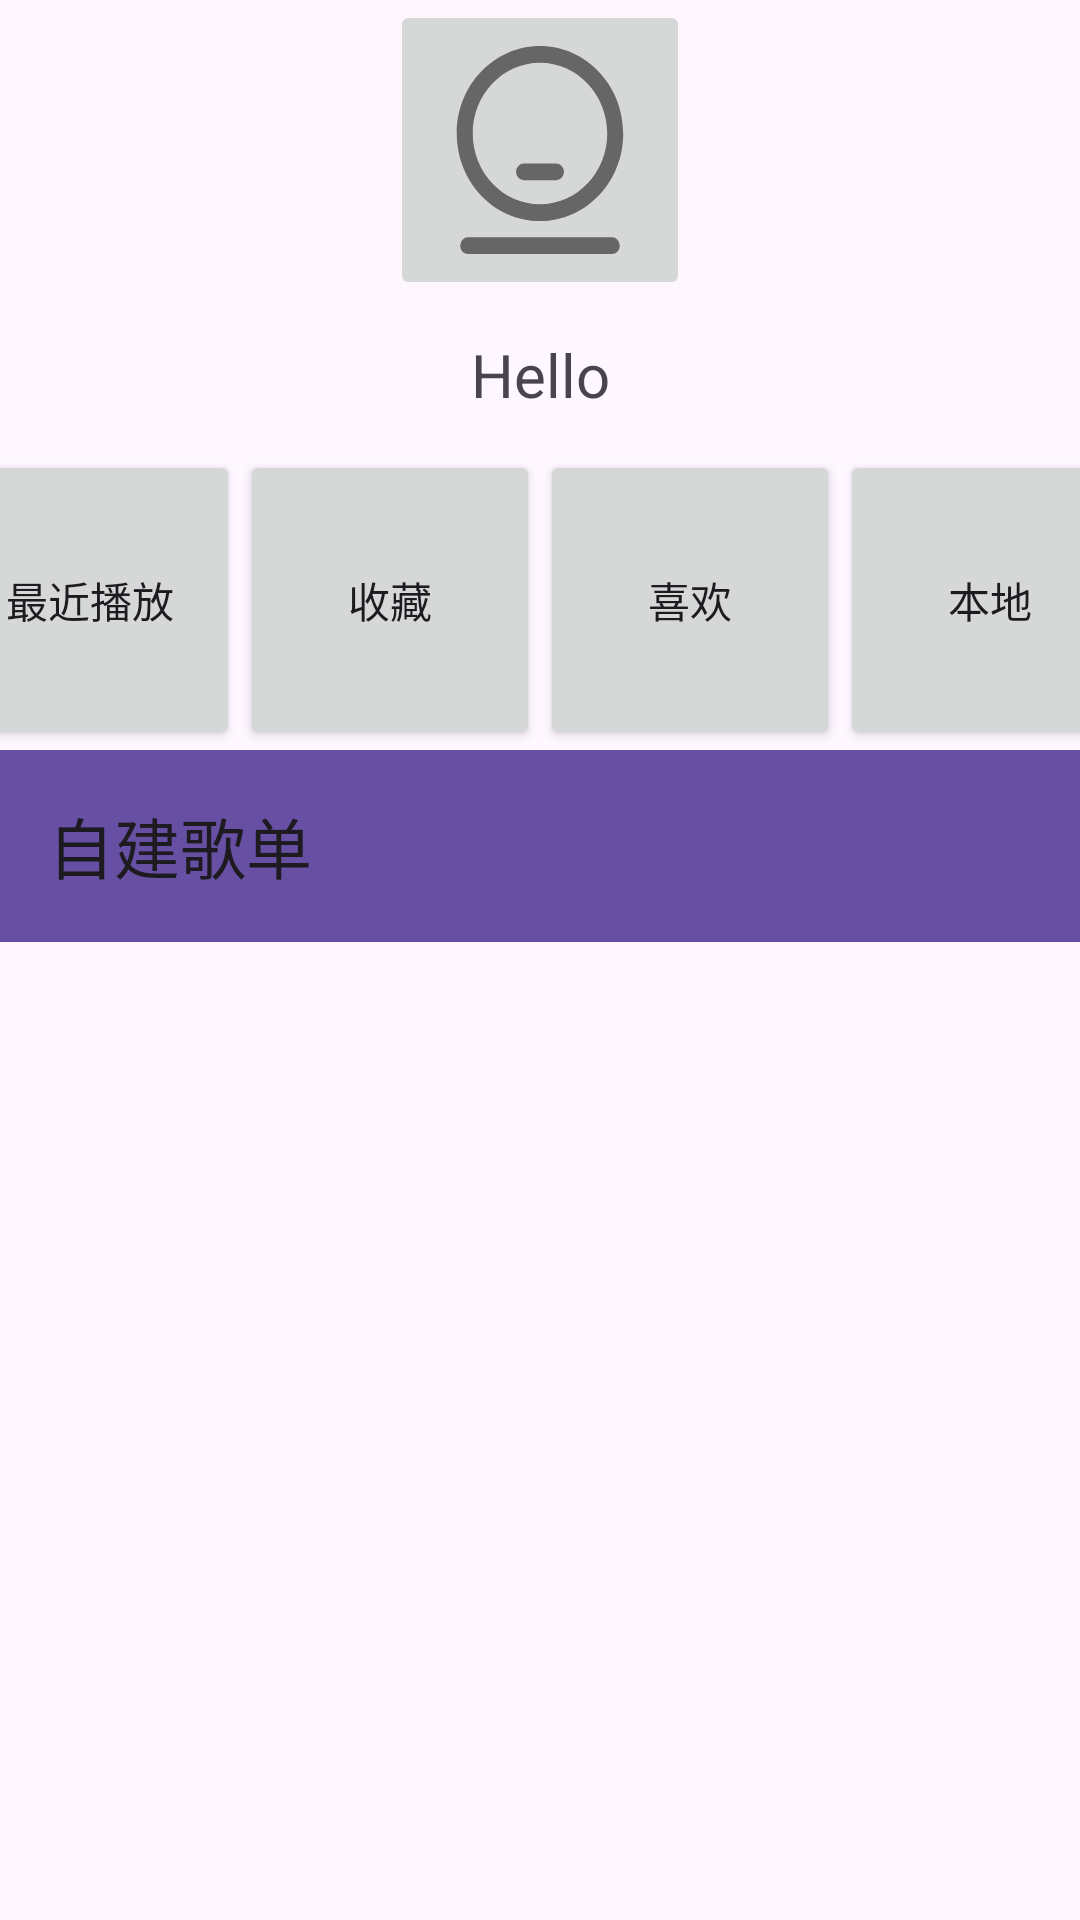

The Android layout XML behind this screen, and the referenced resources:
<!-- AndroidManifest.xml: application theme Theme.MusicYun -->
<!-- res/layout/fragment_my_music.xml -->
<?xml version="1.0" encoding="utf-8"?>
<LinearLayout xmlns:android="http://schemas.android.com/apk/res/android"
    xmlns:tools="http://schemas.android.com/tools"
    android:layout_width="match_parent"
    android:layout_height="match_parent"
    xmlns:app="http://schemas.android.com/apk/res-auto"
    tools:context=".ui.mymusic.MyMusicFragment">
    <LinearLayout
        android:layout_width="match_parent"
        android:orientation="vertical"
        android:gravity="center"
        android:layout_height="wrap_content">
        <ImageButton 
            android:layout_width="100dp"
            android:layout_height="100dp"
            android:scaleType="fitXY"
            android:id="@+id/user_head"
            android:src="@drawable/ic_btn_my"

            />
        <TextView
        android:layout_width="match_parent"
        android:layout_height="50dp"
            android:gravity="center"
            android:textSize="20dp"
        android:text="Hello" />
        <LinearLayout
            android:layout_width="match_parent"
            android:layout_height="wrap_content"
            android:orientation="horizontal"
            android:gravity="center"
            >
            <Button
                android:layout_width="100dp"
                android:layout_height="100dp"
                android:id="@+id/recent"
                android:text="最近播放"
                />
            <Button
                android:layout_width="100dp"
                android:layout_height="100dp"
                android:id="@+id/collection"
                android:text="收藏"
                />
            <Button
                android:layout_width="100dp"
                android:layout_height="100dp"
                android:id="@+id/favour"
                android:text="喜欢"
                />
            <Button
                android:layout_width="100dp"
                android:layout_height="100dp"
                android:id="@+id/local"
                android:text="本地"
                />

        </LinearLayout>
        <LinearLayout
            android:layout_width="match_parent"
            android:layout_height="wrap_content"
            android:orientation="vertical"
            >
            <androidx.appcompat.widget.Toolbar
                android:id="@+id/toolbar"
                app:title="自建歌单"
                android:layout_width="match_parent"
                android:layout_height="?attr/actionBarSize"
                android:background="?attr/colorPrimary"
                />
            <androidx.recyclerview.widget.RecyclerView
                android:layout_width="match_parent"
                android:layout_height="wrap_content"
                android:id="@+id/song_list"
                />

        </LinearLayout>
    </LinearLayout>



</LinearLayout>
<!-- resources referenced by this layout -->
<resources>
  <!-- drawable ic_btn_my (drawable) -->
  <vector xmlns:android="http://schemas.android.com/apk/res/android"
      android:width="200dp"
      android:height="200dp"
      android:viewportWidth="1024"
      android:viewportHeight="1024">
    <path
        android:pathData="M512,139.5c166.6,0 302.1,135.5 302.1,302.1s-135.5,302.1 -302.1,302.1 -302.1,-135.5 -302.1,-302.1 135.5,-302.1 302.1,-302.1m0,-71.7c-206.4,0 -373.8,167.3 -373.8,373.8s167.3,373.8 373.8,373.8 373.8,-167.3 373.8,-373.8 -167.3,-373.8 -373.8,-373.8z"
        android:fillColor="#666666"/>
    <path
        android:pathData="M583.7,641.3H440.3a35.8,35.8 0,1 1,0 -71.7h143.4a35.8,35.8 0,1 1,0 71.7zM834.6,884.5H189.4a35.8,35.8 0,1 0,0 71.7h645.1a35.8,35.8 0,1 0,0 -71.7z"
        android:fillColor="#666666"/>
  </vector>
  <style name="Theme.MusicYun" parent="Theme.MaterialComponents.DayNight.DarkActionBar.Bridge">
          
          <item name="colorPrimary">@color/purple_200</item>
          <item name="colorPrimaryVariant">@color/purple_700</item>
          <item name="colorOnPrimary">@color/white</item>
          
          <item name="colorSecondary">@color/teal_200</item>
          <item name="colorSecondaryVariant">@color/teal_200</item>
          <item name="colorOnSecondary">@color/black</item>
          
          <item name="android:statusBarColor" tools:targetApi="l">?attr/colorPrimaryVariant</item>
          
      </style>
  <color name="purple_200">#FFBB86FC</color>
  <color name="purple_700">#FF3700B3</color>
  <color name="white">#FFFFFFFF</color>
  <color name="teal_200">#FF03DAC5</color>
  <color name="black">#FF000000</color>
</resources>
